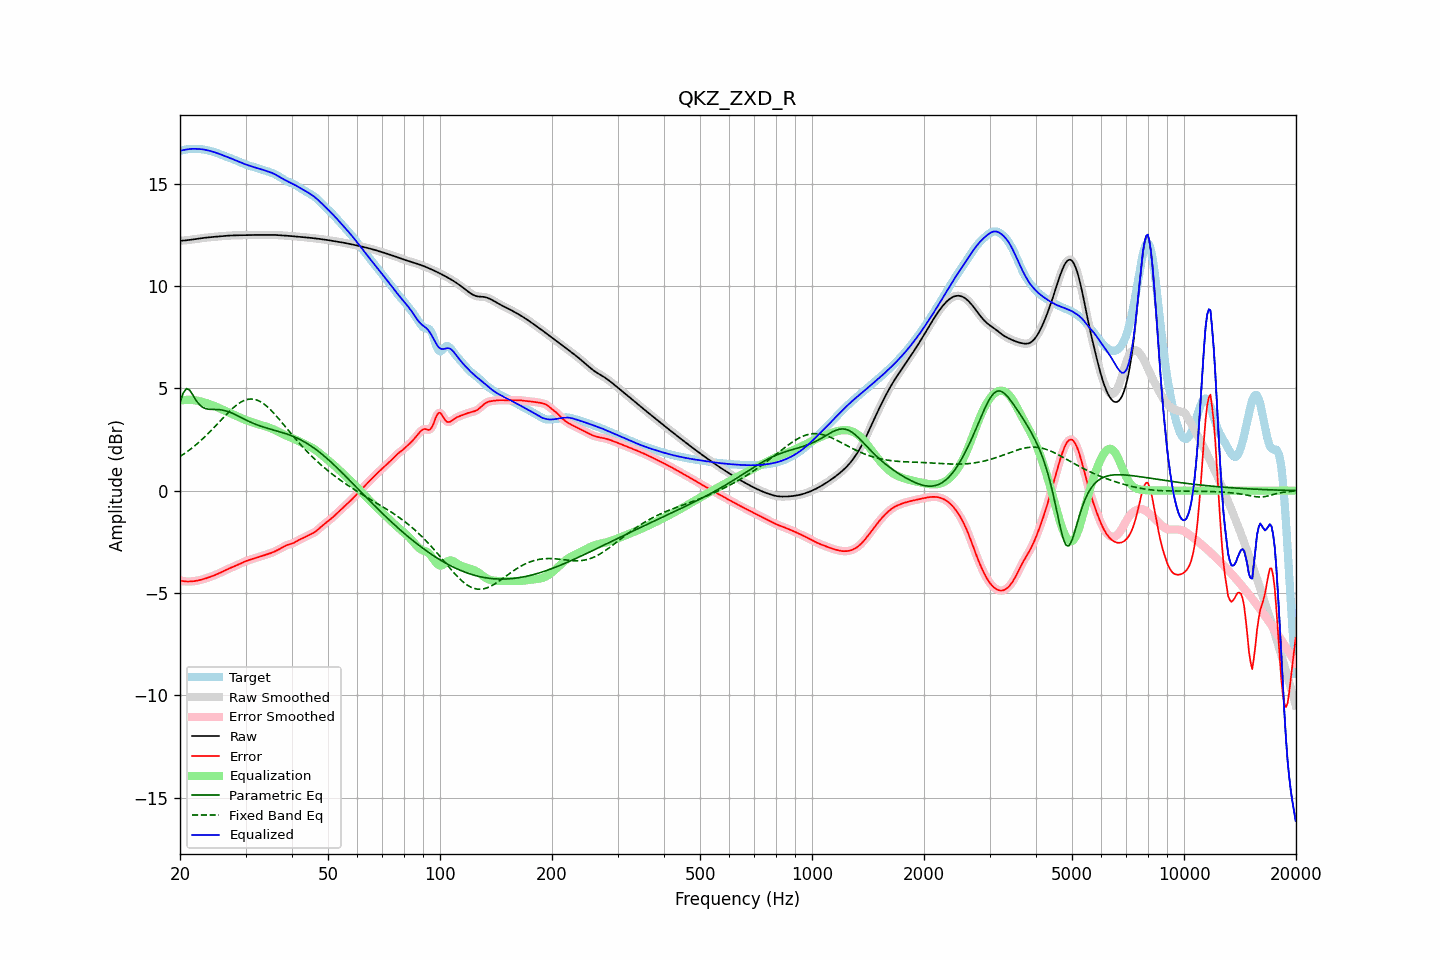

The data file committed next to this chart (first rows):
frequency, raw, error, smoothed, error_smoothed, equalization, parametric_eq, fixed_band_eq, equalized_raw, equalized_smoothed, target
20.00, 12.21, -4.39, 12.21, -4.39, 4.39, 4.31, 1.67, 16.61, 16.61, 16.60
20.20, 12.22, -4.41, 12.22, -4.41, 4.41, 4.54, 1.72, 16.62, 16.62, 16.62
20.40, 12.22, -4.42, 12.22, -4.42, 4.42, 4.77, 1.77, 16.64, 16.64, 16.64
20.61, 12.22, -4.43, 12.23, -4.43, 4.43, 4.88, 1.82, 16.65, 16.65, 16.66
20.81, 12.23, -4.44, 12.23, -4.44, 4.44, 4.98, 1.88, 16.67, 16.67, 16.67
21.02, 12.24, -4.44, 12.24, -4.44, 4.44, 4.95, 1.94, 16.68, 16.68, 16.68
21.23, 12.25, -4.44, 12.25, -4.44, 4.44, 4.91, 1.99, 16.69, 16.69, 16.69
21.44, 12.26, -4.44, 12.26, -4.44, 4.44, 4.79, 2.05, 16.70, 16.70, 16.70
21.66, 12.27, -4.43, 12.27, -4.43, 4.43, 4.67, 2.12, 16.70, 16.70, 16.70
21.87, 12.28, -4.42, 12.28, -4.42, 4.42, 4.54, 2.18, 16.70, 16.70, 16.70
22.09, 12.29, -4.41, 12.29, -4.41, 4.41, 4.41, 2.24, 16.70, 16.70, 16.70
22.31, 12.31, -4.39, 12.31, -4.39, 4.39, 4.31, 2.31, 16.70, 16.70, 16.70
22.54, 12.32, -4.37, 12.32, -4.37, 4.37, 4.21, 2.38, 16.69, 16.69, 16.69
22.76, 12.33, -4.35, 12.33, -4.35, 4.36, 4.14, 2.45, 16.69, 16.69, 16.68
22.99, 12.34, -4.33, 12.34, -4.33, 4.33, 4.08, 2.52, 16.68, 16.68, 16.67
23.22, 12.35, -4.31, 12.35, -4.31, 4.31, 4.04, 2.60, 16.66, 16.66, 16.66
23.45, 12.36, -4.29, 12.36, -4.29, 4.29, 4.01, 2.67, 16.65, 16.65, 16.65
23.69, 12.37, -4.26, 12.37, -4.26, 4.26, 3.99, 2.75, 16.63, 16.63, 16.63
23.92, 12.38, -4.24, 12.38, -4.24, 4.24, 3.98, 2.83, 16.61, 16.61, 16.61
24.16, 12.39, -4.21, 12.39, -4.21, 4.21, 3.97, 2.91, 16.59, 16.59, 16.59
24.40, 12.39, -4.18, 12.39, -4.18, 4.18, 3.97, 2.99, 16.57, 16.57, 16.57
24.65, 12.40, -4.15, 12.40, -4.15, 4.15, 3.97, 3.07, 16.55, 16.55, 16.55
24.89, 12.41, -4.12, 12.41, -4.12, 4.12, 3.97, 3.15, 16.52, 16.52, 16.52
25.14, 12.41, -4.08, 12.41, -4.08, 4.08, 3.96, 3.24, 16.50, 16.50, 16.50
25.39, 12.42, -4.05, 12.42, -4.05, 4.05, 3.96, 3.32, 16.47, 16.47, 16.47
25.65, 12.43, -4.01, 12.43, -4.01, 4.01, 3.95, 3.41, 16.44, 16.44, 16.44
25.91, 12.44, -3.97, 12.44, -3.97, 3.97, 3.94, 3.49, 16.41, 16.41, 16.41
26.16, 12.44, -3.93, 12.44, -3.93, 3.93, 3.93, 3.57, 16.38, 16.38, 16.38
26.43, 12.45, -3.90, 12.45, -3.90, 3.90, 3.91, 3.65, 16.35, 16.35, 16.34
26.69, 12.45, -3.86, 12.45, -3.86, 3.86, 3.89, 3.74, 16.32, 16.32, 16.31
26.96, 12.46, -3.82, 12.46, -3.82, 3.83, 3.86, 3.82, 16.29, 16.29, 16.28
27.23, 12.46, -3.79, 12.46, -3.79, 3.79, 3.83, 3.89, 16.26, 16.26, 16.25
27.50, 12.47, -3.76, 12.47, -3.76, 3.76, 3.80, 3.97, 16.22, 16.22, 16.22
27.77, 12.47, -3.72, 12.47, -3.72, 3.72, 3.76, 4.04, 16.19, 16.19, 16.20
28.05, 12.47, -3.69, 12.47, -3.69, 3.69, 3.73, 4.11, 16.16, 16.16, 16.17
28.33, 12.48, -3.66, 12.48, -3.66, 3.65, 3.69, 4.17, 16.13, 16.13, 16.13
28.62, 12.48, -3.62, 12.48, -3.62, 3.62, 3.65, 4.23, 16.09, 16.09, 16.10
28.90, 12.48, -3.58, 12.48, -3.58, 3.58, 3.61, 4.28, 16.06, 16.06, 16.06
29.19, 12.48, -3.54, 12.48, -3.54, 3.55, 3.57, 4.33, 16.03, 16.03, 16.03
29.48, 12.48, -3.51, 12.48, -3.51, 3.51, 3.53, 4.37, 15.99, 16.00, 15.99
29.78, 12.49, -3.47, 12.49, -3.47, 3.48, 3.49, 4.41, 15.96, 15.96, 15.96
30.08, 12.49, -3.44, 12.49, -3.44, 3.45, 3.45, 4.44, 15.94, 15.94, 15.93
30.38, 12.49, -3.41, 12.49, -3.41, 3.42, 3.41, 4.46, 15.91, 15.91, 15.91
30.68, 12.49, -3.39, 12.49, -3.39, 3.39, 3.38, 4.47, 15.88, 15.88, 15.88
30.99, 12.49, -3.36, 12.49, -3.36, 3.36, 3.34, 4.48, 15.86, 15.86, 15.86
31.30, 12.49, -3.34, 12.49, -3.34, 3.34, 3.31, 4.47, 15.83, 15.83, 15.83
31.61, 12.49, -3.31, 12.49, -3.31, 3.31, 3.27, 4.47, 15.81, 15.81, 15.81
31.93, 12.49, -3.29, 12.49, -3.29, 3.29, 3.24, 4.45, 15.78, 15.78, 15.78
32.24, 12.49, -3.27, 12.49, -3.27, 3.27, 3.21, 4.42, 15.76, 15.76, 15.76
32.57, 12.50, -3.24, 12.50, -3.24, 3.24, 3.18, 4.39, 15.74, 15.74, 15.74
32.89, 12.50, -3.22, 12.50, -3.22, 3.22, 3.16, 4.35, 15.71, 15.71, 15.72
33.22, 12.50, -3.19, 12.50, -3.19, 3.19, 3.13, 4.30, 15.69, 15.69, 15.69
33.55, 12.50, -3.17, 12.50, -3.17, 3.17, 3.10, 4.25, 15.66, 15.66, 15.66
33.89, 12.49, -3.14, 12.50, -3.14, 3.14, 3.08, 4.19, 15.64, 15.64, 15.64
34.23, 12.50, -3.12, 12.50, -3.12, 3.12, 3.06, 4.12, 15.61, 15.61, 15.61
34.57, 12.50, -3.09, 12.50, -3.09, 3.09, 3.03, 4.05, 15.59, 15.59, 15.59
34.92, 12.50, -3.06, 12.50, -3.06, 3.06, 3.01, 3.98, 15.56, 15.56, 15.56
35.27, 12.50, -3.04, 12.50, -3.04, 3.03, 2.99, 3.90, 15.53, 15.53, 15.53
35.62, 12.50, -3.00, 12.50, -3.00, 3.00, 2.97, 3.82, 15.50, 15.50, 15.50
35.97, 12.49, -2.97, 12.49, -2.97, 2.97, 2.94, 3.73, 15.46, 15.46, 15.46
... 635 more rows
